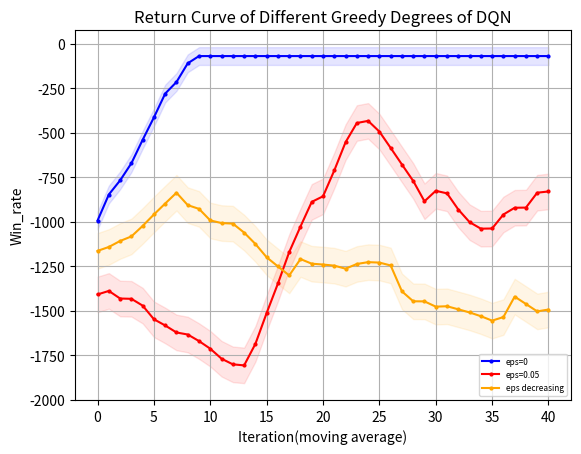

Write Python code to recreate this figure.
import matplotlib.pyplot as plt
from matplotlib.font_manager import FontProperties
"""
missile 4500 
win_rate
DQN eps=0 y_1
DQN eps=0.05 y_2
DQN eps=decreasing y_3

returns
DQN eps=0 z_1
DQN eps=0.05 z_2
DQN eps=decreasing z_3
"""
# 设置中文字体
import numpy as np

# 示例数据

y_1 = np.array([0.2, 0.3, 0.4, 0.5, 0.2, 0, 0.6, 0.2, 0.8])
y_1 = np.concatenate((y_1, np.full(41, 1)))
y_2 = np.array([2, 2, 0, 2, 0, 3, 2, 3, 3, 2, 0, 3, 6, 6, 1, 1, 1, 5, 2, 0, 0, 3, 3, 4, 7, 9, 9, 8, 6, 4, 6, 8, 7, 4, 2, 3, 1, 1, 0, 2, 5, 0, 1, 2, 3, 8, 4, 0, 3, 2])
y_2 = np.array([i * 0.1 for i in y_2])
y_3=[0.2,0.2,0.2,0.3,0.2,0.2,0.3,0.4,0.4,0.6,0.9,0.6,0.5,0.4,0.7,0.7,0.6,0.7,0.5,0.5,0.8,0.5,0.4,0.4,0.6,0.3,0,0.1,0.3,0.5,0,0.1,0,0,0.4,0.4,0.5,0.8,0.4,0,0.4,0.3,0.3,0.4,0.2,0.1,0.4,0.1,0.6,0.4]
z_1 = np.array([-1531.1, -862.21, -1032.1, -1386.32, -1330.94, -1406.71, -718.35, -1119.67, -476.02])
z_1 = np.concatenate((z_1, np.full(41, -68.6)))
z_2 = [-1519.94, -1063.15, -1318.7, -1575.24, -1274.99, -1410.24, -1496.06, -1570.53, -1456.07, -1402.42, -1322.19, -1490.28, -1335.21, -1958.7, -2040.6, -1760.78, -1888.57, -1686.24, -1824.75, -1831.88, -1884.87, -1805.24, -1394.16, -751.44, -302.29, -102.59, -123.61, -248.58, -439.18, -1517.53, -429.83, -219.13, -316.06, -630.09, -906.09, -1020.21, -1055.84, -1172.94, -1582.28, -928.25, -573.81, -1127.23, -1026.5, -996.75, -896.06, -233.96, -676.23, -1164.15, -745.47, -857.54]
z_3=[-1179.95, -1335.77, -1247.3, -1410.43, -1184.76, -1269.26, -1292.79, -1424.22, -858.34, -435.73, -959.39, -999.38, -991.45, -819.36, -541.35, -653.09, -686.63, -2121.91, -1069.21, -1086.37, -1105.27, -1030.41, -1496.66, -1457.63, -1292.21, -1165.61, -1193.57, -1201.85, -1329.45, -1133.88, -1167.93, -1200.53, -1232.42, -1354.53, -1316.59, -1328.11, -2648.6, -1759.72, -1335.47, -1429.7, -1145.98, -1373.66, -1407.2, -1565.48, -1565.76, -1127.88, -1498.9, -2174.05, -1752.19, -1324.67]
def plot_fig(y_1,y_2,y_3):
    # 定义长度为 10 的平均滤波器
    window = np.ones(10) / 10
    # 使用卷积计算滑动平均
    y_1_smooth = np.convolve(y_1, window, mode='valid')
    y_2_smooth = np.convolve(y_2, window, mode='valid')
    y_3_smooth = np.convolve(y_3, window, mode='valid')
    x = np.array(list(range(0, len(y_1_smooth))))
    # 示例数据
    plt.figure(dpi=250)
    # 创建折线图
    plt.plot(x, y_1_smooth, marker='o', linestyle='-', color='b', label='eps=0',markersize=2)
    plt.plot(x, y_2_smooth, marker='o', linestyle='-', color='r', label='eps=0.05',markersize=2)
    plt.plot(x, y_3_smooth, marker='o', linestyle='-', color='orange', label='eps decreasing',markersize=2)
    shadow_width_1 = 50  # 阴影宽度
    shadow_width_2=100
    y_1_upper = y_1_smooth + shadow_width_1
    y_1_lower = y_1_smooth - shadow_width_1
    y_2_upper = y_2_smooth + shadow_width_2
    y_2_lower = y_2_smooth - shadow_width_2
    y_3_upper = y_3_smooth + shadow_width_2
    y_3_lower = y_3_smooth - shadow_width_2
    # 填充阴影
    plt.fill_between(x, y_1_upper, y_1_lower, color='b', alpha=0.1)
    plt.fill_between(x, y_2_upper, y_2_lower, color='r', alpha=0.1)
    plt.fill_between(x, y_3_upper, y_3_lower, color='orange', alpha=0.1)#alpha是不透明度
    # 添加标题和标签
    plt.title('Return Curve of Different Greedy Degrees of DQN')
    plt.xlabel('Iteration(moving average)')
    plt.ylabel('Win_rate')
    # 添加网格
    plt.grid(True)
    # 显示图例
    plt.legend(loc='lower right',prop={'size':6})
    # 显示图表
    plt.show()
if __name__=="__main__":
    plot_fig(z_1,z_2,z_3)
